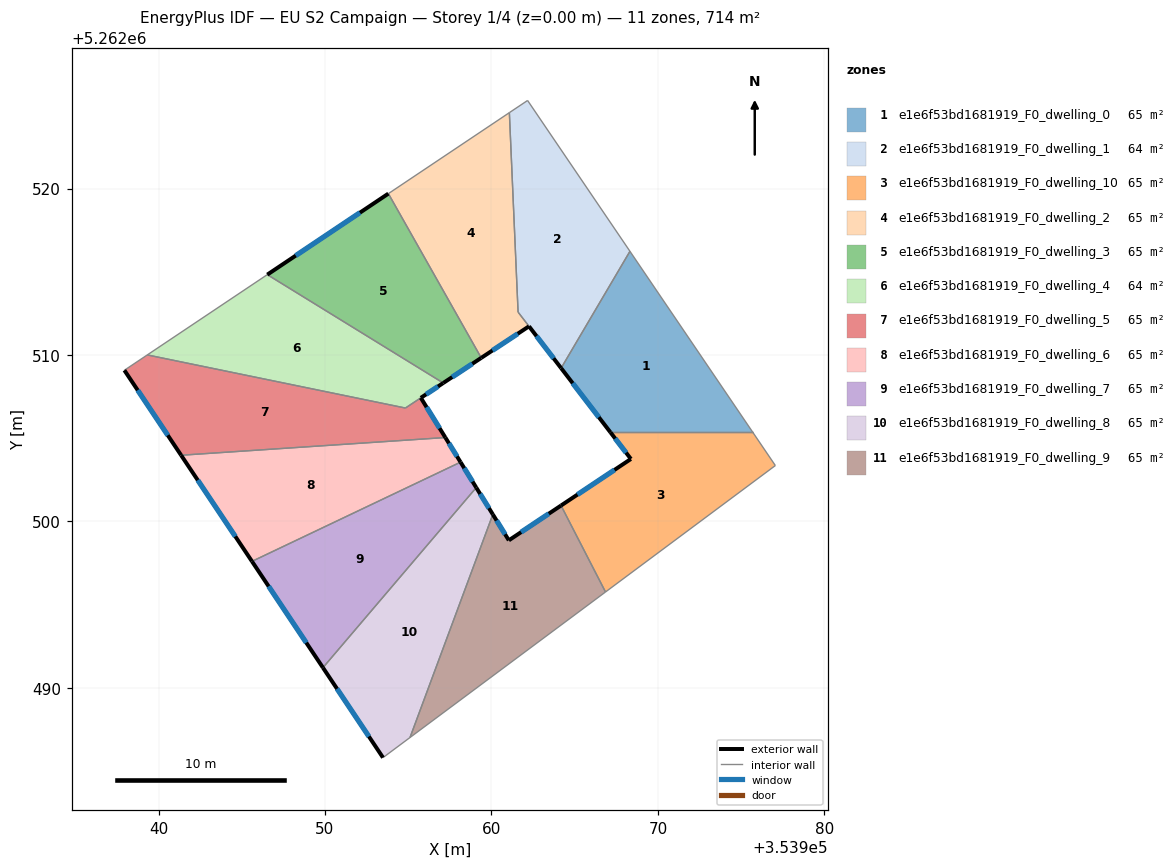
=== STOREY PLAN SPEC (per zone: floor XY polygon, exterior-wall plan segments, windows/doors) ===
zone 1: e1e6f53bd1681919_F0_dwelling_0  (64.9 m²)
  floor: (353968.32, 5262516.23) (353975.70, 5262505.36) (353967.15, 5262505.36) (353964.19, 5262509.21)
  exterior wall: (353964.19, 5262509.21) – (353967.15, 5262505.36)  [4.9 m]
    window: (353964.88, 5262508.31) – (353966.45, 5262506.26)  [4.1 m²]
  interior walls: 3
zone 2: e1e6f53bd1681919_F0_dwelling_1  (64.5 m²)
  floor: (353962.17, 5262525.29) (353968.32, 5262516.23) (353964.19, 5262509.21) (353961.60, 5262512.58) (353961.08, 5262524.56)
  exterior wall: (353962.26, 5262511.73) – (353964.19, 5262509.21)  [3.2 m]
    window: (353962.71, 5262511.14) – (353963.73, 5262509.80)  [2.7 m²]
  interior walls: 5
zone 3: e1e6f53bd1681919_F0_dwelling_10  (64.9 m²)
  floor: (353975.70, 5262505.36) (353977.06, 5262503.36) (353966.85, 5262495.76) (353964.18, 5262500.96) (353968.38, 5262503.75) (353967.15, 5262505.36)
  exterior wall: (353968.38, 5262503.75) – (353964.18, 5262500.96)  [5.0 m]
    window: (353967.39, 5262503.10) – (353965.17, 5262501.61)  [4.3 m²]
  exterior wall: (353967.15, 5262505.36) – (353968.38, 5262503.75)  [2.0 m]
    window: (353967.44, 5262504.98) – (353968.09, 5262504.13)  [1.7 m²]
  interior walls: 4
zone 4: e1e6f53bd1681919_F0_dwelling_2  (65.3 m²)
  floor: (353961.08, 5262524.56) (353961.60, 5262512.58) (353962.26, 5262511.72) (353959.39, 5262509.83) (353953.81, 5262519.70)
  exterior wall: (353959.39, 5262509.83) – (353962.26, 5262511.72)  [3.4 m]
    window: (353960.06, 5262510.27) – (353961.58, 5262511.28)  [2.9 m²]
  interior walls: 4
zone 5: e1e6f53bd1681919_F0_dwelling_3  (64.9 m²)
  floor: (353953.81, 5262519.70) (353959.39, 5262509.83) (353957.11, 5262508.32) (353946.53, 5262514.83)
  exterior wall: (353957.11, 5262508.32) – (353959.39, 5262509.83)  [2.7 m]
    window: (353957.64, 5262508.67) – (353958.85, 5262509.47)  [2.3 m²]
  exterior wall: (353953.81, 5262519.70) – (353946.53, 5262514.83)  [8.8 m]
    window: (353952.10, 5262518.55) – (353948.24, 5262515.97)  [7.4 m²]
  interior walls: 2
zone 6: e1e6f53bd1681919_F0_dwelling_4  (64.3 m²)
  floor: (353957.11, 5262508.32) (353954.83, 5262506.82) (353939.32, 5262510.01) (353946.53, 5262514.83)
  exterior wall: (353955.76, 5262507.43) – (353957.11, 5262508.32)  [1.6 m]
    window: (353956.07, 5262507.64) – (353956.79, 5262508.11)  [1.4 m²]
  interior walls: 4
zone 7: e1e6f53bd1681919_F0_dwelling_5  (65.5 m²)
  floor: (353955.76, 5262507.43) (353957.23, 5262505.04) (353941.36, 5262503.98) (353937.95, 5262509.08) (353939.32, 5262510.01) (353954.83, 5262506.82)
  exterior wall: (353937.95, 5262509.08) – (353941.36, 5262503.98)  [6.1 m]
    window: (353938.75, 5262507.89) – (353940.56, 5262505.18)  [5.2 m²]
  exterior wall: (353957.23, 5262505.04) – (353955.76, 5262507.43)  [2.8 m]
    window: (353956.89, 5262505.60) – (353956.10, 5262506.87)  [2.4 m²]
  interior walls: 4
zone 8: e1e6f53bd1681919_F0_dwelling_6  (64.9 m²)
  floor: (353957.23, 5262505.04) (353958.15, 5262503.56) (353945.61, 5262497.60) (353941.36, 5262503.98)
  exterior wall: (353958.15, 5262503.56) – (353957.23, 5262505.04)  [1.7 m]
    window: (353957.93, 5262503.91) – (353957.45, 5262504.70)  [1.5 m²]
  exterior wall: (353941.36, 5262503.98) – (353945.61, 5262497.60)  [7.7 m]
    window: (353942.36, 5262502.48) – (353944.61, 5262499.10)  [6.5 m²]
  interior walls: 2
zone 9: e1e6f53bd1681919_F0_dwelling_7  (64.9 m²)
  floor: (353958.15, 5262503.56) (353959.09, 5262502.04) (353949.88, 5262491.22) (353945.61, 5262497.60)
  exterior wall: (353959.09, 5262502.04) – (353958.15, 5262503.56)  [1.8 m]
    window: (353958.87, 5262502.39) – (353958.37, 5262503.20)  [1.5 m²]
  exterior wall: (353945.61, 5262497.60) – (353949.88, 5262491.22)  [7.7 m]
    window: (353946.61, 5262496.10) – (353948.88, 5262492.72)  [6.5 m²]
  interior walls: 2
zone 10: e1e6f53bd1681919_F0_dwelling_8  (64.9 m²)
  floor: (353959.09, 5262502.04) (353960.08, 5262500.42) (353955.11, 5262487.02) (353953.48, 5262485.81) (353949.88, 5262491.22)
  exterior wall: (353960.08, 5262500.42) – (353959.09, 5262502.04)  [1.9 m]
    window: (353959.85, 5262500.80) – (353959.32, 5262501.66)  [1.6 m²]
  exterior wall: (353949.88, 5262491.22) – (353953.48, 5262485.81)  [6.5 m]
    window: (353950.72, 5262489.95) – (353952.64, 5262487.08)  [5.5 m²]
  interior walls: 3
zone 11: e1e6f53bd1681919_F0_dwelling_9  (64.9 m²)
  floor: (353964.18, 5262500.96) (353966.85, 5262495.76) (353955.11, 5262487.02) (353960.08, 5262500.42) (353961.04, 5262498.87)
  exterior wall: (353961.04, 5262498.87) – (353960.08, 5262500.42)  [1.8 m]
    window: (353960.82, 5262499.23) – (353960.31, 5262500.06)  [1.5 m²]
  exterior wall: (353964.18, 5262500.96) – (353961.04, 5262498.87)  [3.8 m]
    window: (353963.44, 5262500.47) – (353961.78, 5262499.36)  [3.2 m²]
  interior walls: 3

=== DERIVED (storey summary) ===
Building: EU S2 Campaign
Storey: 1 of 4  (floor level z = 0.00 m)
Storey gross floor area: 713.6 m²
Zones on this storey: 11
  - e1e6f53bd1681919_F0_dwelling_0: floor 64.9 m²; exterior wall 4.9 m (14.6 m²); 1 window(s) 4.1 m²; WWR 28.1%
  - e1e6f53bd1681919_F0_dwelling_1: floor 64.5 m²; exterior wall 3.2 m (9.5 m²); 1 window(s) 2.7 m²; WWR 28.1%
  - e1e6f53bd1681919_F0_dwelling_10: floor 64.9 m²; exterior wall 7.1 m (21.2 m²); 2 window(s) 6.0 m²; WWR 28.1%
  - e1e6f53bd1681919_F0_dwelling_2: floor 65.3 m²; exterior wall 3.4 m (10.3 m²); 1 window(s) 2.9 m²; WWR 28.1%
  - e1e6f53bd1681919_F0_dwelling_3: floor 64.9 m²; exterior wall 11.5 m (34.5 m²); 2 window(s) 9.7 m²; WWR 28.1%
  - e1e6f53bd1681919_F0_dwelling_4: floor 64.3 m²; exterior wall 1.6 m (4.8 m²); 1 window(s) 1.4 m²; WWR 28.1%
  - e1e6f53bd1681919_F0_dwelling_5: floor 65.5 m²; exterior wall 8.9 m (26.8 m²); 2 window(s) 7.5 m²; WWR 28.1%
  - e1e6f53bd1681919_F0_dwelling_6: floor 64.9 m²; exterior wall 9.4 m (28.2 m²); 2 window(s) 7.9 m²; WWR 28.1%
  - e1e6f53bd1681919_F0_dwelling_7: floor 64.9 m²; exterior wall 9.5 m (28.4 m²); 2 window(s) 8.0 m²; WWR 28.1%
  - e1e6f53bd1681919_F0_dwelling_8: floor 64.9 m²; exterior wall 8.4 m (25.2 m²); 2 window(s) 7.1 m²; WWR 28.1%
  - e1e6f53bd1681919_F0_dwelling_9: floor 64.9 m²; exterior wall 5.6 m (16.8 m²); 2 window(s) 4.7 m²; WWR 28.1%
Zone adjacency (shared interzone walls):
  - e1e6f53bd1681919_F0_dwelling_0 ↔ e1e6f53bd1681919_F0_dwelling_1
  - e1e6f53bd1681919_F0_dwelling_0 ↔ e1e6f53bd1681919_F0_dwelling_10
  - e1e6f53bd1681919_F0_dwelling_1 ↔ e1e6f53bd1681919_F0_dwelling_2
  - e1e6f53bd1681919_F0_dwelling_10 ↔ e1e6f53bd1681919_F0_dwelling_9
  - e1e6f53bd1681919_F0_dwelling_2 ↔ e1e6f53bd1681919_F0_dwelling_3
  - e1e6f53bd1681919_F0_dwelling_3 ↔ e1e6f53bd1681919_F0_dwelling_4
  - e1e6f53bd1681919_F0_dwelling_4 ↔ e1e6f53bd1681919_F0_dwelling_5
  - e1e6f53bd1681919_F0_dwelling_5 ↔ e1e6f53bd1681919_F0_dwelling_6
  - e1e6f53bd1681919_F0_dwelling_6 ↔ e1e6f53bd1681919_F0_dwelling_7
  - e1e6f53bd1681919_F0_dwelling_7 ↔ e1e6f53bd1681919_F0_dwelling_8
  - e1e6f53bd1681919_F0_dwelling_8 ↔ e1e6f53bd1681919_F0_dwelling_9